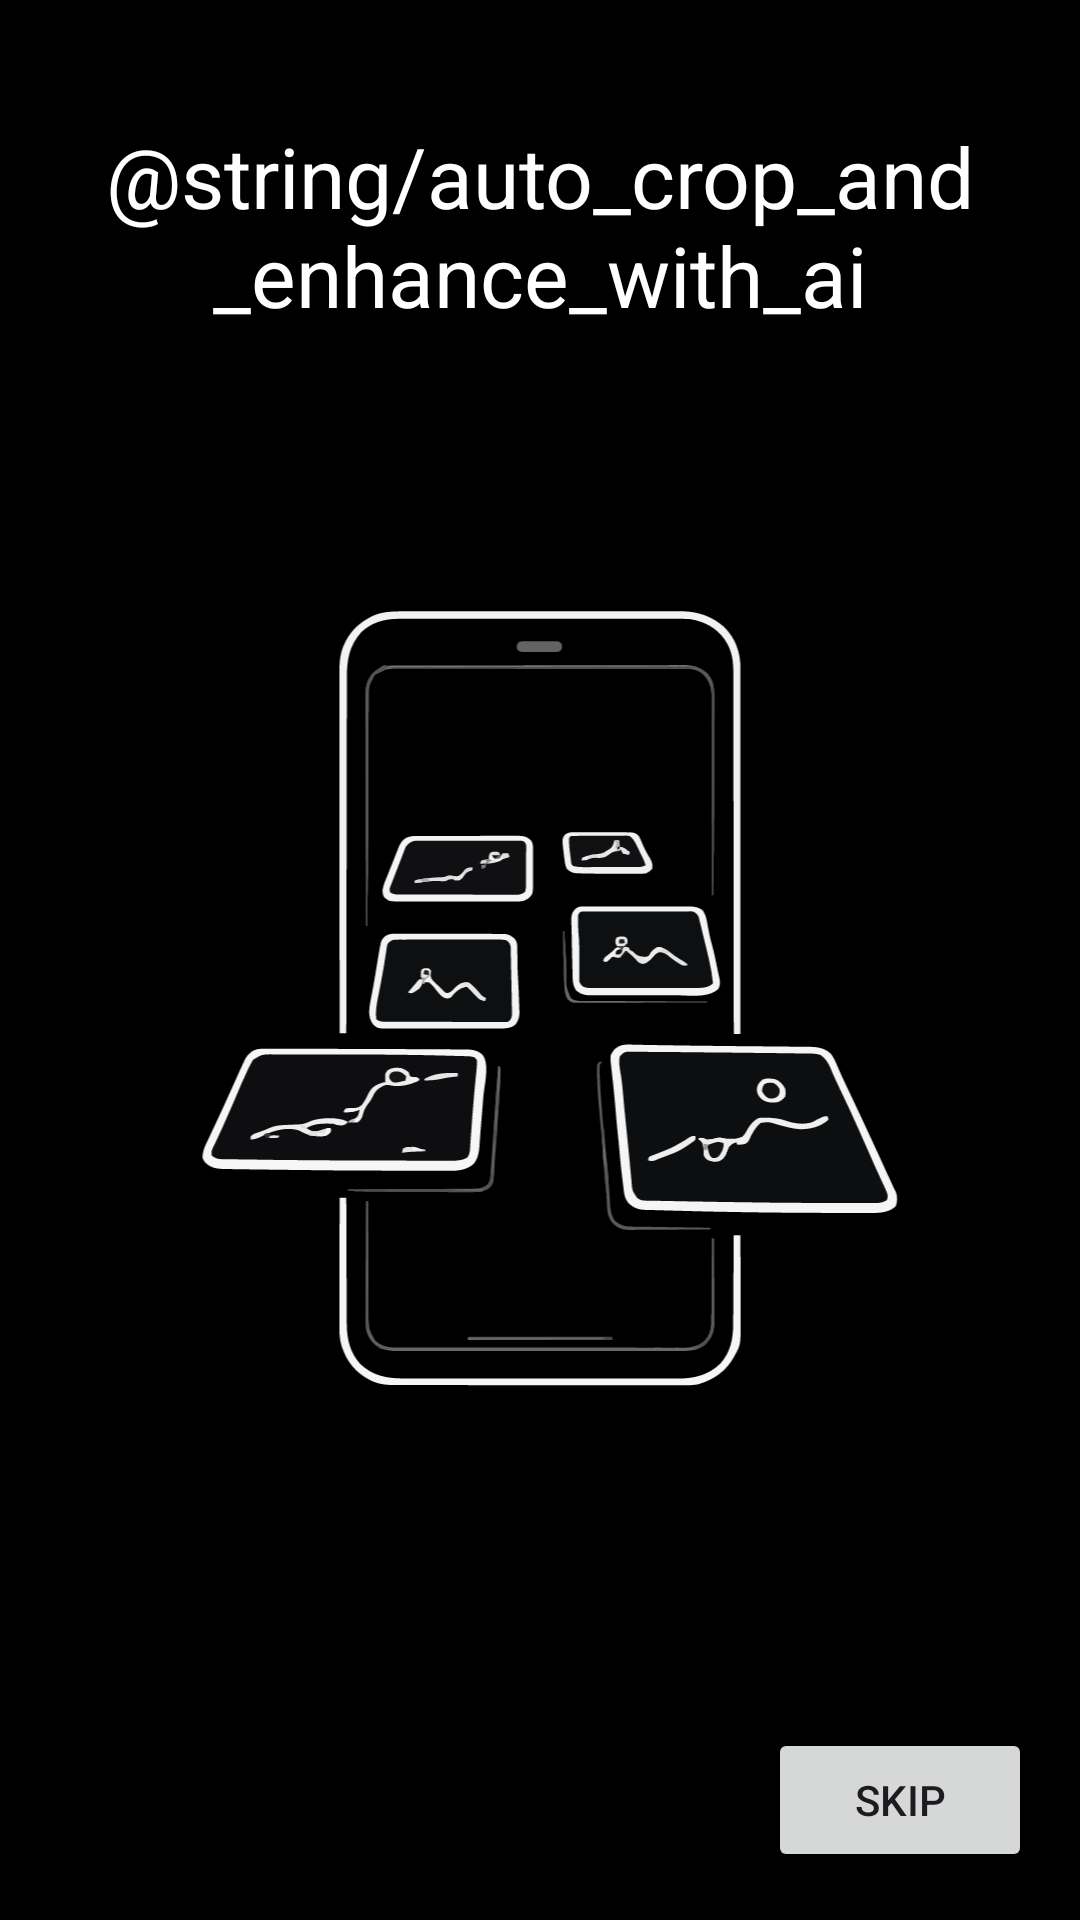

Layout XML and referenced resources for this Android screen:
<!-- AndroidManifest.xml: application theme Theme.Reviva -->
<!-- res/layout/fragment_second_screen.xml -->
<?xml version="1.0" encoding="utf-8"?>
<androidx.constraintlayout.widget.ConstraintLayout
    xmlns:android="http://schemas.android.com/apk/res/android"
    xmlns:app="http://schemas.android.com/apk/res-auto"
    android:layout_width="match_parent"
    android:layout_height="match_parent"
    android:background="@color/black">

    
    <Button
        android:id="@+id/button3"
        android:layout_width="wrap_content"
        android:layout_height="wrap_content"
        android:text="@string/skip"
        app:layout_constraintBottom_toBottomOf="parent"
        app:layout_constraintEnd_toEndOf="parent"
        android:layout_marginBottom="16dp"
        android:layout_marginEnd="16dp"/>

    
    <TextView
        android:id="@+id/textView2"
        android:layout_width="0dp"
        android:layout_height="wrap_content"
        android:layout_marginStart="16dp"
        android:layout_marginEnd="16dp"
        android:layout_marginTop="40dp"
        android:text="@string/auto_crop_and_enhance_with_ai"
        android:textAlignment="center"
        android:textColor="@color/white"
        android:textSize="28sp"
        app:layout_constraintTop_toTopOf="parent"
        app:layout_constraintStart_toStartOf="parent"
        app:layout_constraintEnd_toEndOf="parent"
        app:layout_constraintHorizontal_bias="0.5" />


    
    <ImageView
        android:id="@+id/imageView"
        android:layout_width="0dp"
        android:layout_height="0dp"
        android:src="@drawable/onboarding1"
        android:contentDescription="onboarding_image"
        android:scaleType="fitCenter"
        app:layout_constraintTop_toBottomOf="@id/textView2"
        app:layout_constraintStart_toStartOf="parent"
        app:layout_constraintEnd_toEndOf="parent"
        app:layout_constraintBottom_toBottomOf="parent"
        android:layout_marginTop="24dp"
        android:layout_marginStart="16dp"
        android:layout_marginEnd="16dp"
        android:layout_marginBottom="80dp"/>

</androidx.constraintlayout.widget.ConstraintLayout>
<!-- resources referenced by this layout -->
<resources>
  <color name="black">#FF000000</color>
  <color name="white">#FFFFFFFF</color>
  <!-- drawable onboarding1: vector/xml drawable (drawable, 80978 chars, omitted) -->
  <string name="skip">Skip</string>
  <style name="Theme.Reviva" parent="Base.Theme.Reviva" />
  <style name="Base.Theme.Reviva" parent="Theme.Material3.DayNight.NoActionBar">
  
          
          <item name="android:windowBackground">@color/screen_background</item>
  
          
          <item name="android:statusBarColor">@color/black</item>
          <item name="android:navigationBarColor">@color/black</item>
  
          
          <item name="android:windowLightStatusBar">false</item>
          <item name="android:windowLightNavigationBar">false</item>
  
      </style>
  <color name="screen_background">#FFFFFFFF</color>
</resources>
